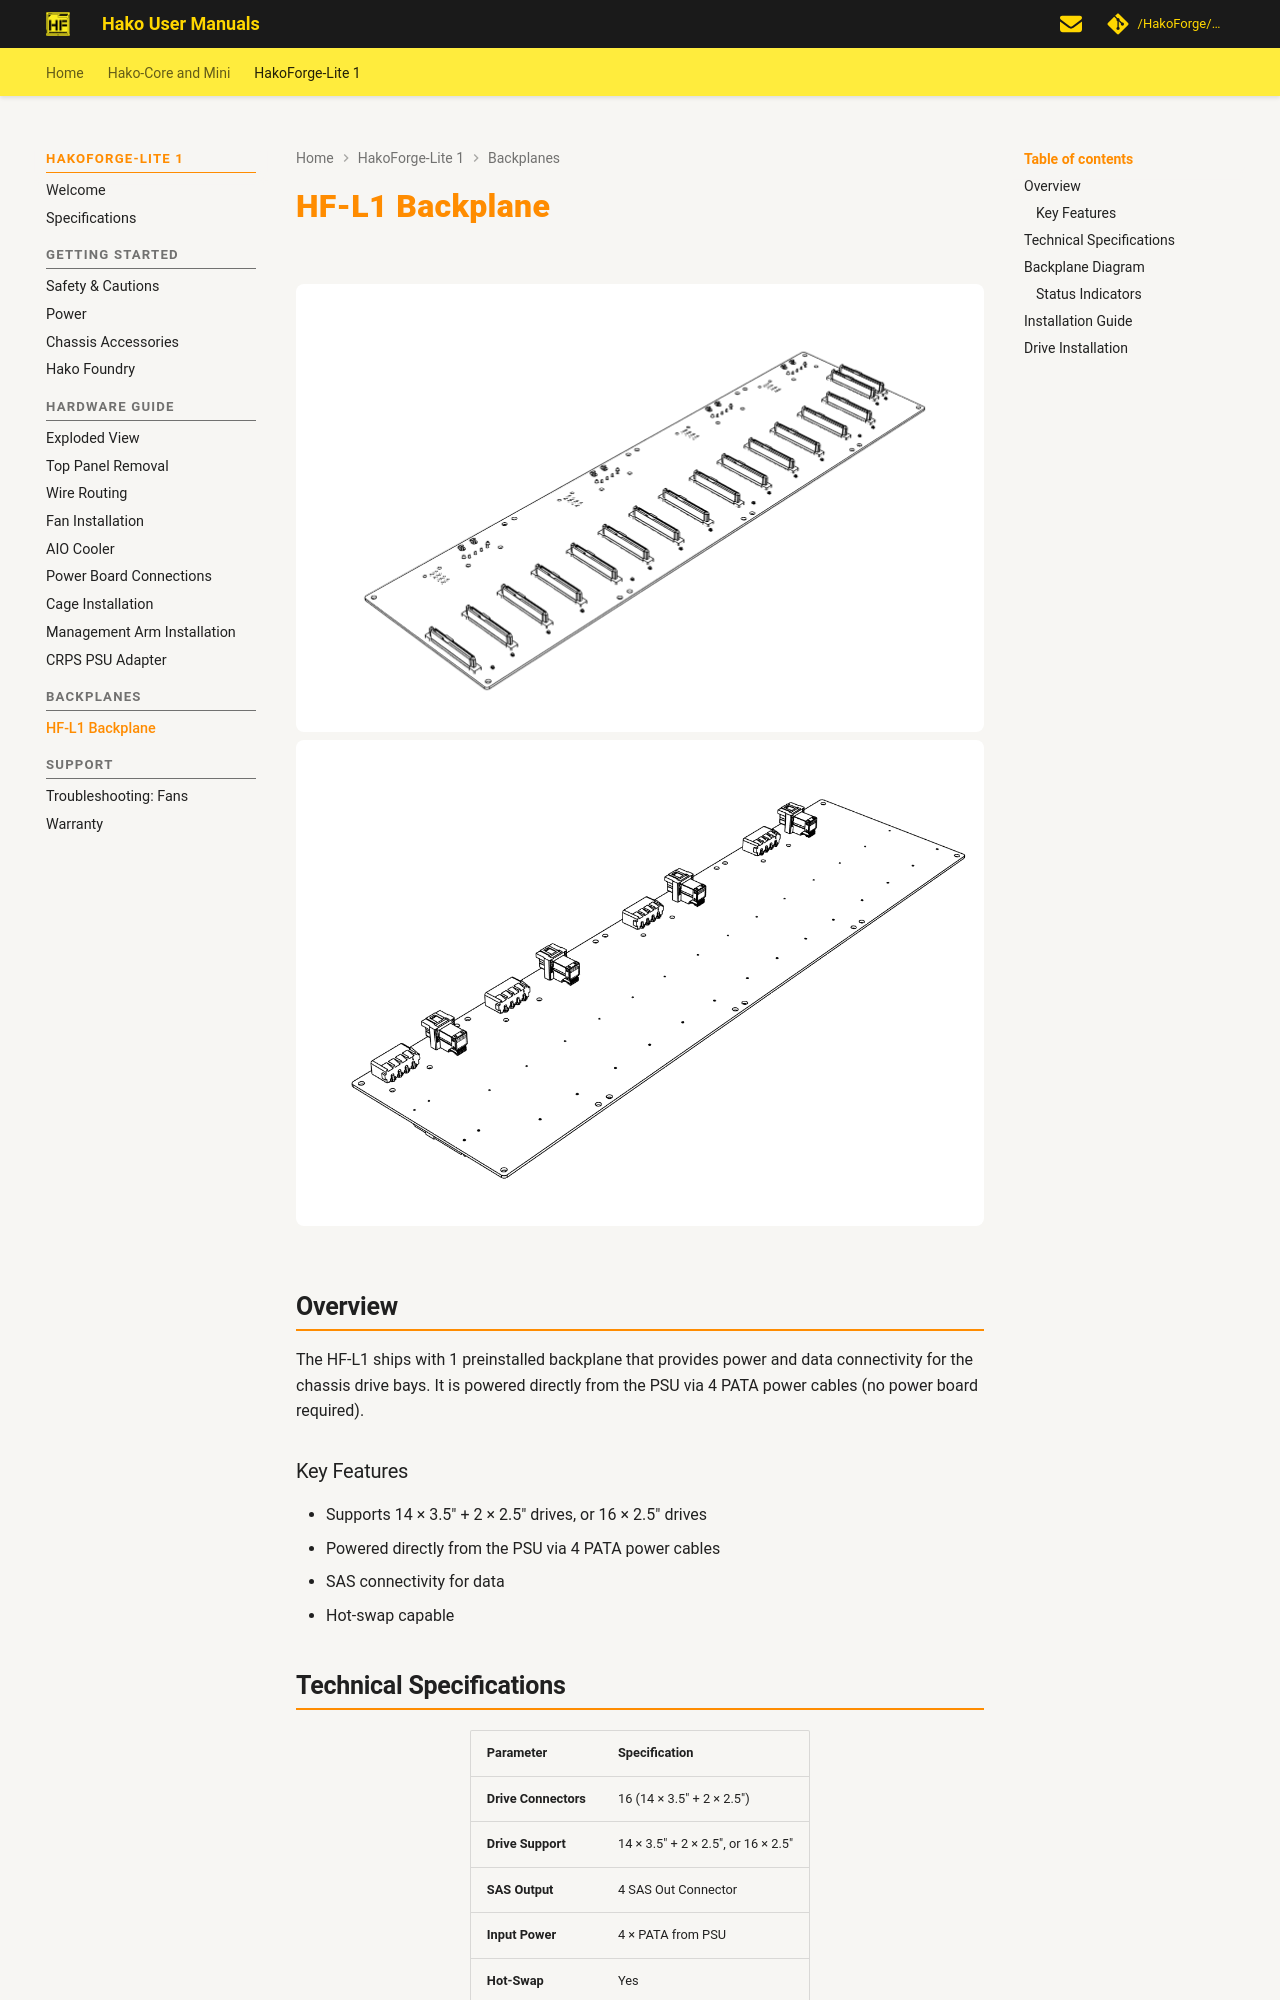

repository: HakoForge/Hako-mkdocs · page: hf-l1/backplanes/hf-l1-backplane/index.html · generator: mkdocs

# HF-L1 Backplane

<div class="hf-product-gallery" markdown="1">
![HF-L1 backplane](../imgs/backplane-1.webp)
![HF-L1 backplane](../imgs/backplane-2.webp)
</div>

## Overview

<!-- TODO: fill in the backplane overview -->
The HF-L1 ships with 1 preinstalled backplane that provides power and data connectivity for the chassis drive bays. It is powered directly from the PSU via 4 PATA power cables (no power board required).

### Key Features

<!-- TODO: confirm / fill in the key features -->
- Supports 14 &times; 3.5" + 2 &times; 2.5" drives, or 16 &times; 2.5" drives
- Powered directly from the PSU via 4 PATA power cables
- SAS connectivity for data
- Hot-swap capable
